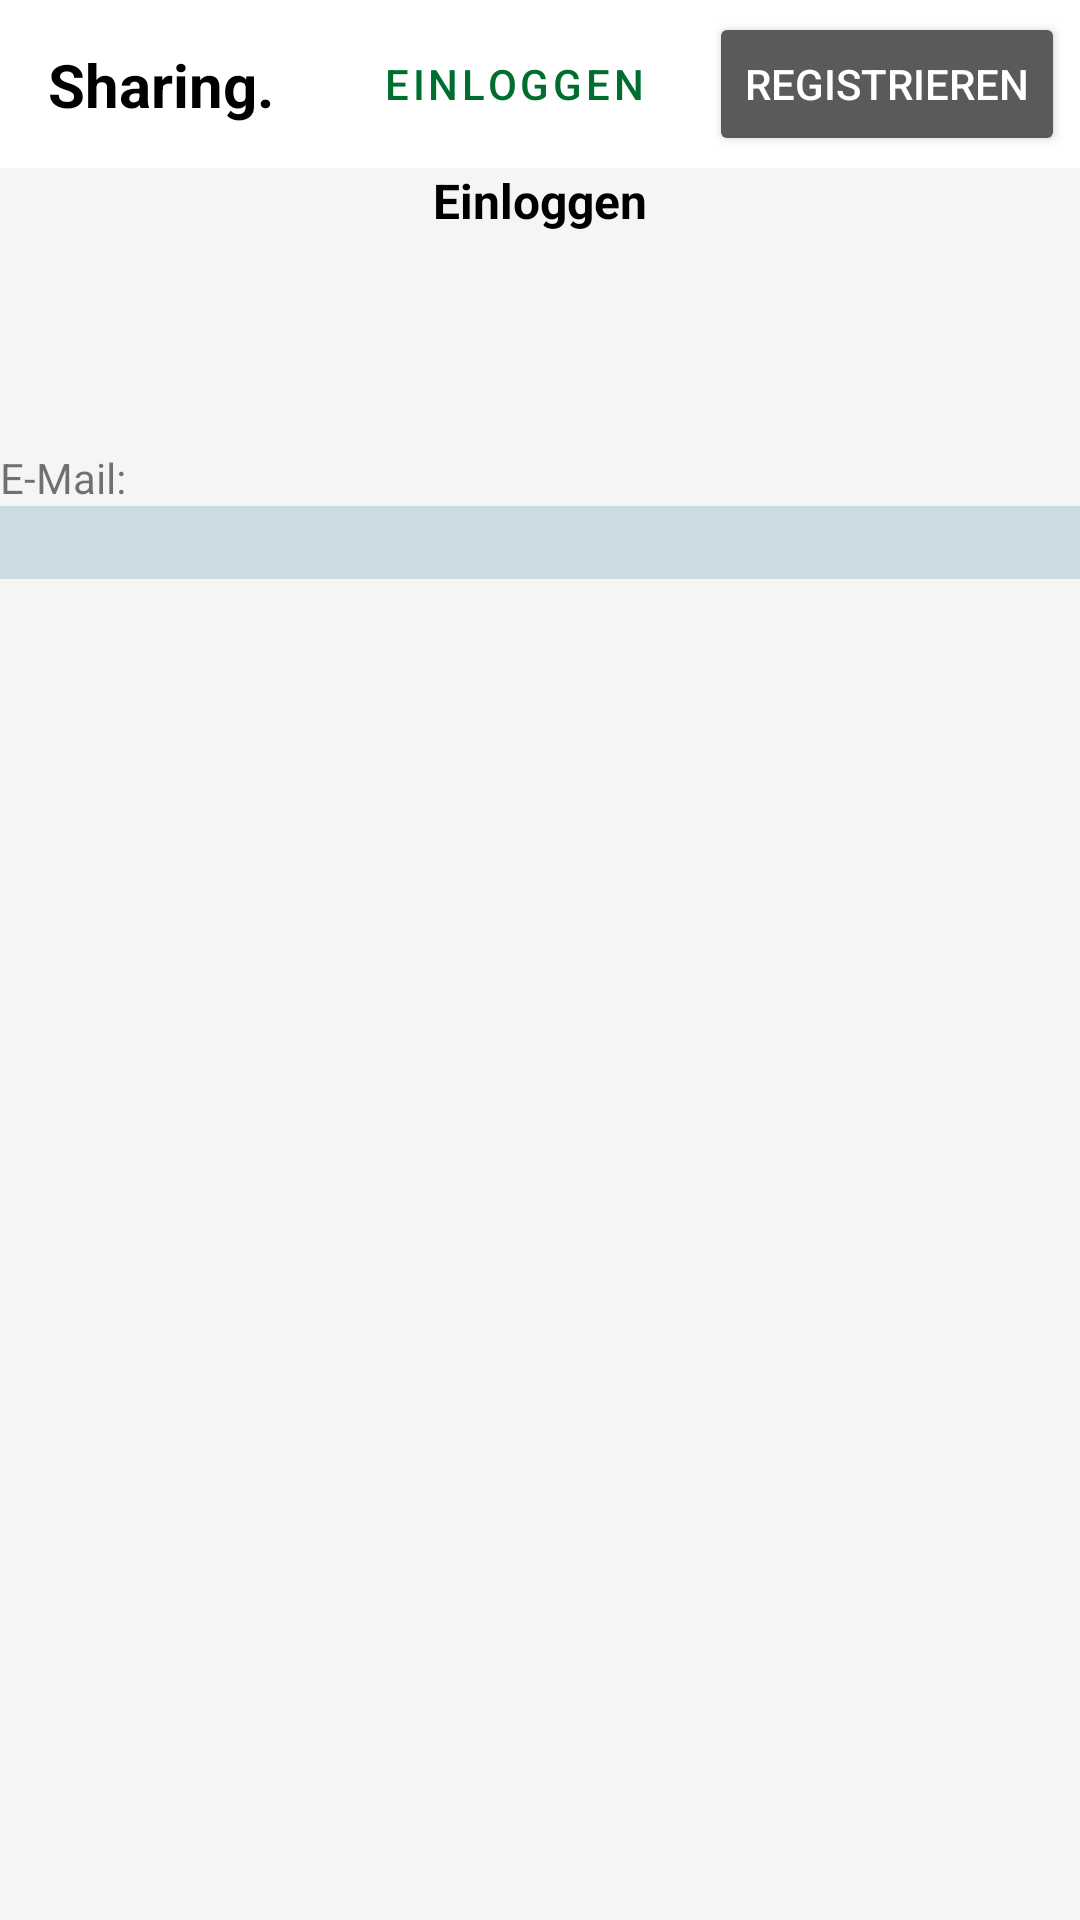

Here is an Android app screen rendered from its layout file. Give the layout XML and the strings, colors and styles it references.
<!-- AndroidManifest.xml: activity theme AppCompatTheme -->
<!-- res/layout/activity_login.xml -->
<?xml version="1.0" encoding="utf-8"?>
<androidx.constraintlayout.widget.ConstraintLayout xmlns:android="http://schemas.android.com/apk/res/android"
    xmlns:app="http://schemas.android.com/apk/res-auto"
    xmlns:tools="http://schemas.android.com/tools"
    android:layout_width="match_parent"
    android:background="@color/content_background"
    android:layout_height="match_parent">

    <include
        android:id="@+id/toolbar_login"
        app:layout_constraintTop_toTopOf="parent"
        app:layout_constraintStart_toStartOf="parent"
        app:layout_constraintEnd_toEndOf="parent"
        android:layout_width="0dp"
        android:layout_height="wrap_content"
        layout="@layout/toolbar"
        />

    <TextView
        android:id="@+id/login_text"
        android:layout_width="wrap_content"
        android:layout_height="wrap_content"
        android:text="Einloggen"
        android:textColor="@color/black"
        android:textSize="16sp"
        android:textStyle="bold"
        app:layout_constraintEnd_toEndOf="parent"
        app:layout_constraintStart_toStartOf="parent"
        app:layout_constraintTop_toBottomOf="@id/toolbar_login" />

    <TextView
        android:id="@+id/email_label"
        android:layout_width="wrap_content"
        android:layout_height="wrap_content"
        android:text="E-Mail:"
        android:layout_marginTop="72dp"
        app:layout_constraintBottom_toTopOf="@id/Email_Input"
        app:layout_constraintTop_toBottomOf="@+id/login_text"
        app:layout_constraintStart_toStartOf="parent"
        />
    <com.google.android.material.textfield.TextInputEditText
        android:id="@+id/Email_Input"
        android:layout_width="match_parent"
        android:layout_height="wrap_content"
        android:background="@color/black"
        android:labelFor="@id/toolbar_login"
        android:backgroundTint="@color/bluish"
        app:layout_constraintEnd_toEndOf="parent"
        app:layout_constraintTop_toBottomOf="@+id/email_label" />

</androidx.constraintlayout.widget.ConstraintLayout>
<!-- res/layout/toolbar.xml (included above) -->
<?xml version="1.0" encoding="utf-8"?>
<androidx.appcompat.widget.Toolbar xmlns:android="http://schemas.android.com/apk/res/android"
    xmlns:app="http://schemas.android.com/apk/res-auto"
    android:id="@+id/toolbar"
    android:layout_width="match_parent"
    android:layout_height="?attr/actionBarSize"
    android:background="@color/white"
    android:theme="@style/ThemeOverlay.MaterialComponents.Dark.ActionBar"
    app:popupTheme="@style/ThemeOverlay.MaterialComponents.Light"
    >
    <androidx.constraintlayout.widget.ConstraintLayout
        android:layout_width="match_parent"
        android:layout_height="match_parent">

        <TextView
            android:id="@+id/toolbar_title"
            android:layout_width="wrap_content"
            android:layout_height="wrap_content"
            android:layout_gravity="start"
            android:text="Sharing."
            android:textColor="@android:color/black"
            android:textSize="20sp"
            android:textStyle="bold"
            app:layout_constraintBottom_toBottomOf="parent"
            app:layout_constraintStart_toStartOf="parent"
            app:layout_constraintTop_toTopOf="parent" />

        <Button
            android:id="@+id/toolbar_register_button"
            android:text="Registrieren"
            android:layout_width="wrap_content"
            app:strokeWidth = "1.5dp"
            app:strokeColor="@color/color82"
            android:layout_gravity="end"
            android:layout_marginEnd="5dp"
            app:layout_constraintEnd_toEndOf="parent"
            app:layout_constraintTop_toTopOf="parent"
            app:layout_constraintBottom_toBottomOf="parent"
            android:layout_height="wrap_content"/>

        <Button
            android:id="@+id/toolbar_login_button"
            style="@style/Widget.MaterialComponents.Button.OutlinedButton.Icon"
            android:layout_width="wrap_content"
            android:layout_height="wrap_content"
            android:layout_gravity="end"
            android:text="Einloggen"
            android:layout_marginEnd="5dp"
            app:layout_constraintBottom_toBottomOf="parent"
            app:layout_constraintEnd_toStartOf="@+id/toolbar_register_button"
            app:layout_constraintTop_toTopOf="parent"
            app:strokeColor="@color/color82"
            app:strokeWidth="1.5dp" />


    </androidx.constraintlayout.widget.ConstraintLayout>




</androidx.appcompat.widget.Toolbar>
<!-- resources referenced by this layout -->
<resources>
  <color name="black">#000000</color>
  <color name="bluish">#CADBE3</color>
  <color name="color82">#16A34A</color>
  <color name="content_background">#f5f5f4</color>
  <color name="white">#FFFFFF</color>
  <style name="AppCompatTheme" parent="AppTheme">
          <item name="windowActionBar">false</item>
          <item name="windowNoTitle">true</item>
      </style>
  <style name="AppTheme" parent="Theme.MaterialComponents.DayNight.DarkActionBar">
          
          <item name="colorPrimary">@color/md_theme_light_primary</item>
          <item name="colorPrimaryVariant">@color/md_theme_light_primary</item>
          <item name="colorOnPrimary">@color/white</item>
          
          <item name="colorSecondary">@color/md_theme_light_secondary</item>
          <item name="colorSecondaryVariant">@color/md_theme_light_secondary</item>
          <item name="colorOnSecondary">@color/black</item>
          
          <item name="android:statusBarColor">?attr/colorPrimaryVariant</item>
          
      </style>
  <color name="md_theme_light_primary">#006E2E</color>
  <color name="md_theme_light_secondary">#506351</color>
</resources>
